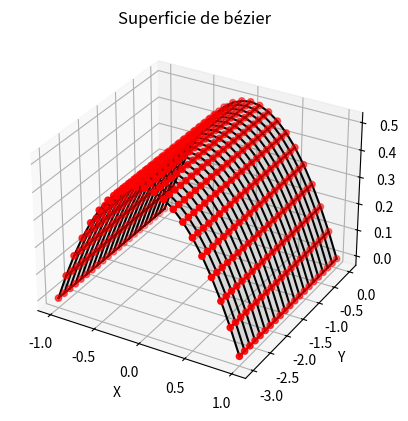

Source code (Python):
import matplotlib.pyplot as plt
import numpy as np
import pprint as pp
from mpl_toolkits.mplot3d import Axes3D  # Importar herramientas 3D

#Funciones básicas
def factorial(x: int):
    if x == 1 or x == 0:
        return 1
    else:
        return x * factorial(x - 1)

def binomial(n: int, k: int): # (n | k)
    """
    Calcula el coeficiente binomial (n | k), que representa el número de formas de elegir k elementos de un conjunto de n elementos.

    Parámetros:
        n (int): El número total de elementos.
        k (int): El número de elementos a elegir.

    Retorna:
        float: El valor del coeficiente binomial (n | k).
    """
    return factorial(n) / (factorial(k) * factorial(n - k))

#Clases
class Point():
    def __init__(self, x: float, y: float, z: float = 0.0):
        self.y = y
        self.x = x
        self.z = z

    def __str__(self):
        return f"Point({self.x}, {self.y}, {self.z})"

    def __add__(self, otro):
        return Point(self.x + otro.x, self.y + otro.y, self.z + otro.z)
    
    def __radd__(self, otro):
        return self.__add__(otro)
    
    def __mul__(self, otro):
        if isinstance(otro, (float, int)):  # Multiplicar por un escalar
            return Point(self.x * otro, self.y * otro, self.z * otro)
        else:
            raise TypeError("Solo se puede multiplicar por un escalar (int o float)")

    def __rmul__(self, otro):
        return self.__mul__(otro)

    def __eq__(self, otro):
        return self.x == otro.x and self.y == otro.y and self.z == otro.z
    
    def __str__(self):
        return f"({self.x} {self.y} {self.z})"
    
    def __format__(self, format_spec):
        # Define how the Point should be formatted based on the format_spec
        if format_spec == "coords":
            return f"({self.x}, {self.y}, {self.z})"
        elif format_spec == "verbose":
            return f"Point(x={self.x}, y={self.y}, z={self.z})"
        elif format_spec == "short":
            return f"P({self.x},{self.y},{self.z})"
        else:
            # Default formatting
            return f"({self.x}, {self.y}, {self.z})"

# surfacePoints es una matriz de 4X4 que describe una superficie bicubica para metrica
# sin necesidad de guardar cada punto interpolado, una superficie de bezier es una
# generalizacion de una curva de bezier donde cada de una de las cuatro filas de puntos
# de control pueden ser pensadas como una curva de bezier en dos dimensiones.

# lo
class BezierSurface():
    def __init__(self, surfacePoints: np.ndarray = None, subdivisions: int = 10):
        self.mesh = []
        self.surfacePoints = surfacePoints
        self.subdivisions = subdivisions
        self.n = None
        
    def calculate_n(self):
        """
        Calcula el grado de la superficie (n) basado en el tamaño de surfacePoints.
        """
        if self.surfacePoints is not None:
            # El grado es el número de puntos de control en una dirección menos 1
            self.n = self.surfacePoints.shape[0]
        else:
            raise ValueError("surfacePoints no está inicializado")
        
    def create_bezier_patch(self):
        self.surfacePoints = np.array([
            [Point(0, 0, 0), Point(1, 0, 2), Point(2, 0, 1), Point(3, 0, 3)],
            [Point(0, 1, 1), Point(1, 1, 3), Point(2, 1, 2), Point(3, 1, 4)],
            [Point(0, 2, 2), Point(1, 2, 4), Point(2, 2, 3), Point(3, 2, 5)],
            [Point(0, 3, 3), Point(1, 3, 5), Point(2, 3, 4), Point(3, 3, 6)] ])

    def bernstein_basis_polynomial(self, v: int, n: int, x: int): # ( n | v)
        return binomial(n,v)*x**v*(1-x)**(n-v)
    
    def generateCoordinate( self, u: float, v:float, attr: str):
        coord = 0
        for i in range(self.n):
            for j in range(self.n):
                coord += getattr(self.surfacePoints[i,j], attr)*self.bernstein_basis_polynomial(i, self.n-1, u)\
                         *self.bernstein_basis_polynomial(j, self.n-1, v)
        return coord
                
    def generate_mesh(self):
        if self.surfacePoints is None:
            self.create_bezier_patch()
        
        self.calculate_n()

        for u_index in range(self.subdivisions + 1):
            u = u_index * (1.0 / self.subdivisions)  # Calculate u
            for v_index in range(self.subdivisions + 1):
                v = v_index * (1.0 / self.subdivisions)  # Calculate v
                x = self.generateCoordinate(u, v, 'x')
                y = self.generateCoordinate(u, v, 'y')
                z = self.generateCoordinate(u, v, 'z')
                self.mesh.append(Point(x, y, z))  # Append as a Point object           
                     
    
    def interactiveGraph(self):
        for point in self.mesh:
            print(f"{point}", end=' | ')
        # Convertir a un array de numpy para facilitar la visualización
        mesh_points = np.array([[point.x, point.y, point.z] for point in self.mesh])

        pp.pp(mesh_points)
        # Reorganizar los puntos en una cuadrícula para la visualización 3D
        # mesh_points[:, 0] DE TODAS LAS FILAS, EXTRAE EL ELEMENTO CERO
        # .reshape(subdivisions, subdivisions)  MODIFCA EL ARREGLO 1D A 2D,, es decir si el arreglo 1d tiene 3 elementos y realizas un reshape(1,3)
        # obtienes un arreglo 2d con 3 filas donde sea [1,2,3] -> [ [1], [2], [3] ]
        subdivisions = self.subdivisions + 1
        X = mesh_points[:, 0].reshape(subdivisions, subdivisions)
        Y = mesh_points[:, 1].reshape(subdivisions, subdivisions)
        Z = mesh_points[:, 2].reshape(subdivisions, subdivisions)
        
        pp.pp(X)
        pp.pp(Y)
        pp.pp(Z)
        # Visualizar la malla en 3D
        fig = plt.figure() #nueva ventana
        #ax = fig.add_subplot(111, projection='3d'): Añade un subplot (gráfico) en la figura con proyección 3D. El argumento 111 indica que es el primer (y único) gráfico en una cuadrícula de 1x1.
        ax = fig.add_subplot(111, projection='3d')  # Crear un gráfico 3D

        # Graficar la superficie | la  superficie compuesta por los puntos
        ax.plot_surface(X, Y, Z, color='black', alpha=0.12)

        # Graficar los puntos de la malla
        ax.scatter(X, Y, Z, color='red')
        #extrae todos los elementos de la primera fila x[i,j] i = filas, j = columnas
        pp.pp(X[0,:])
        pp.pp(Y[0,:])
        pp.pp(Z[0,:])
        #extrae todos los elementos de la primera columna x[i,j] i = filas, j = columnas
        pp.pp(X[:,0])
        pp.pp(Y[:,0])
        pp.pp(Z[:,0])
        # Conectar los puntos con líneas
        for i in range(subdivisions):
            ax.plot(X[i, :], Y[i, :], Z[i, :], color='black')  # Líneas en dirección u
            ax.plot(X[:, i], Y[:, i], Z[:, i], color='black')  # Líneas en dirección v

        # Etiquetar los ejes
        ax.set_xlabel('X')
        ax.set_ylabel('Y')
        ax.set_zlabel('Z')

        # Agregar un título al gráfico
        plt.title('Superficie de bézier')

        # Mostrar el gráfico
        plt.show()
        
        
# MAIN
# Definir los puntos de control para las curvas de Bézier
mesh2 = np.array([
            [Point(-1, 0, 0), Point(0, 0, 1), Point(1, 0, 0)],
            [Point(-1, -1.5, 0), Point(0, -1.5, 1), Point(1, -1.5, 0)],
            [Point(-1, -3, 0), Point(0, -3, 1), Point(1, -3, 0)],
            ])

malla = BezierSurface(surfacePoints=mesh2, subdivisions=20)
malla.generate_mesh()  # Generar malla
malla.interactiveGraph() # Mostrar gráfica
